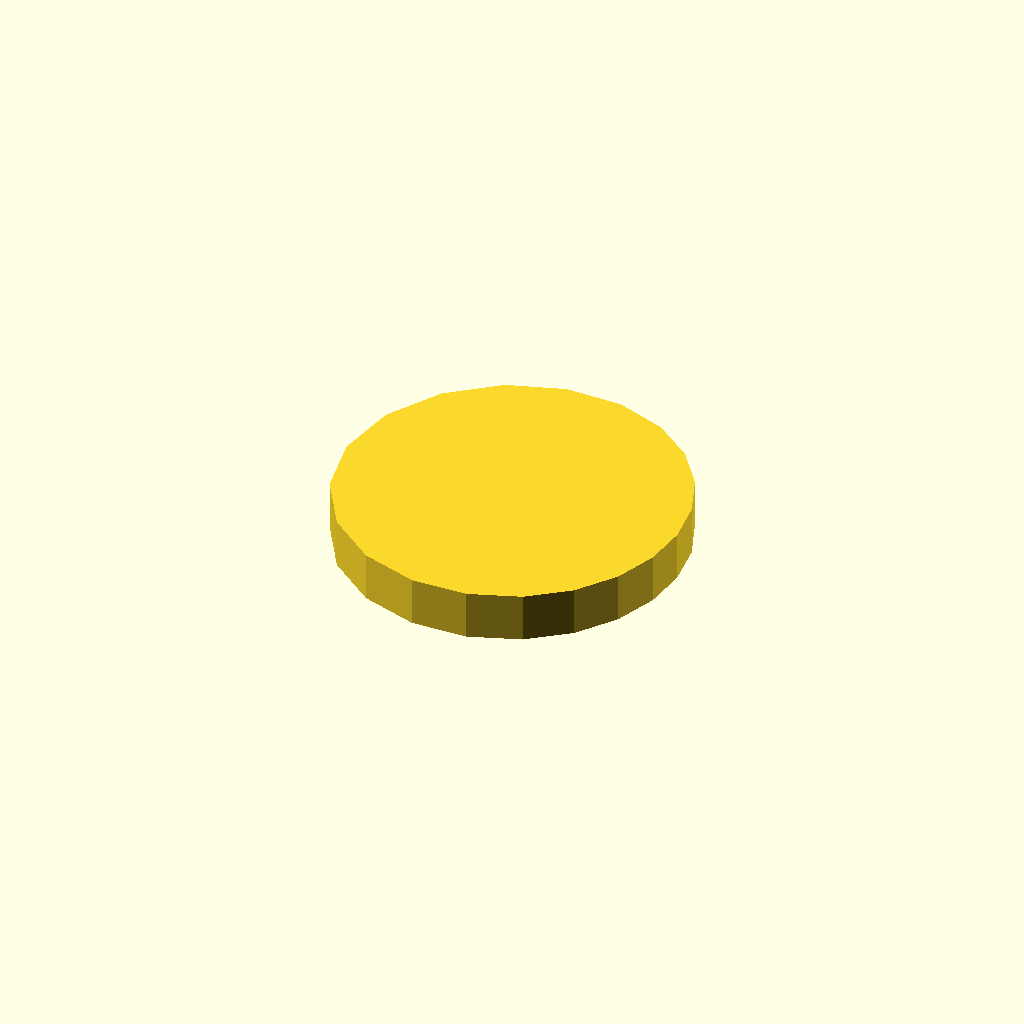
Cell 1 — every parameter at its default value.
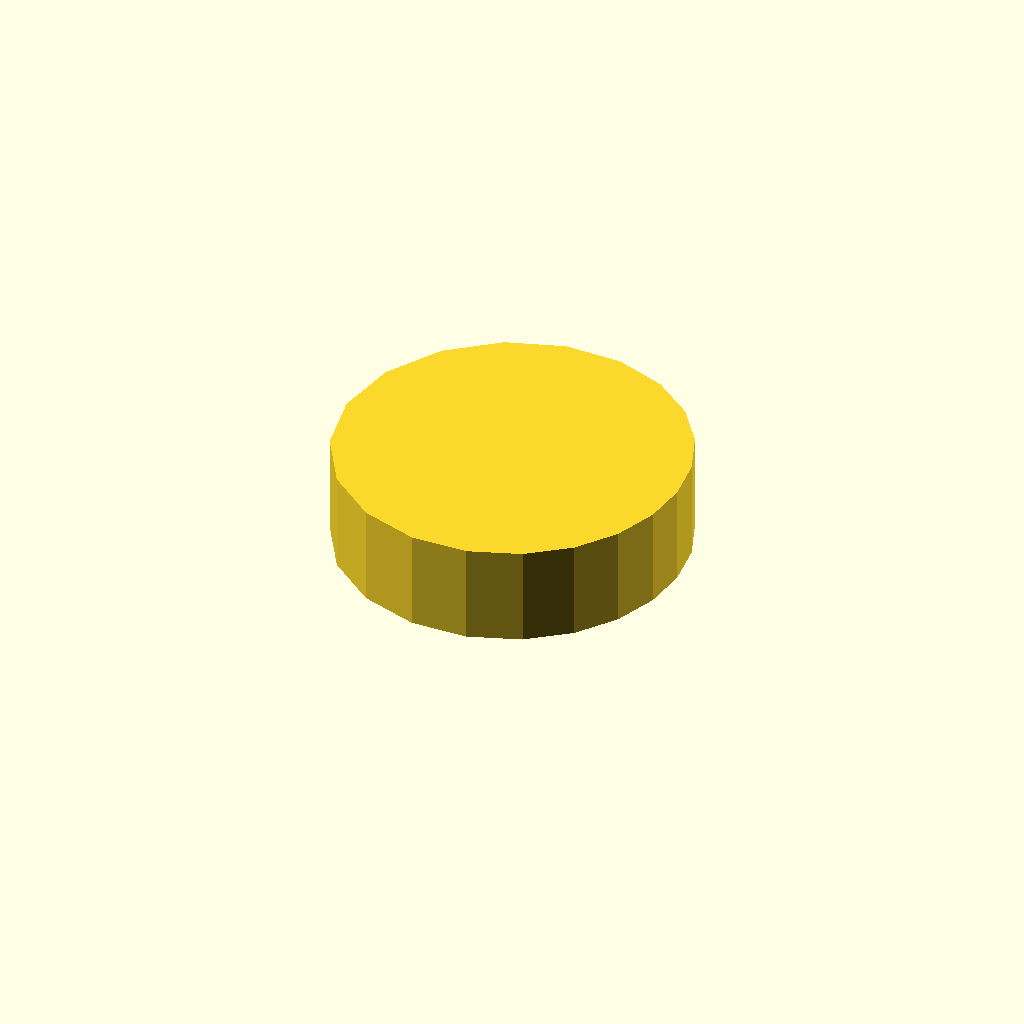
Cell 2 — profile_height set to 12, the other parameters unchanged.
One fixed orthographic camera (rotation 55°, 0°, 25°; colour scheme Cornfield) for every cell.
Source of the model, optional_data/data/sketch1/camdiscs/part_0050.scad:
$fn = 32;

// ----------------------------------------------------------------------
// Cam disc: base radius 17.0 mm, lift 8.0 mm, 20 profile points
// ----------------------------------------------------------------------

// --- parameters (mm) ---
profile_height = 6;       // extrusion height
profile_points = 20;      // points of the closed outline

profile = [[42, 21.148], [41.354, 26.462], [39.371, 31.589], [35.962, 36.235], [31.107, 39.944], [25, 42.148], [18.129, 42.296], [11.275, 40.039], [5.393, 35.393], [1.41, 28.813], [0, 21.148], [1.41, 13.483], [5.393, 6.902], [11.275, 2.256], [18.129, 0], [25, 0.148], [31.107, 2.351], [35.962, 6.061], [39.371, 10.706], [41.354, 15.834]];  // single closed polygon, 20 points, counter clockwise

// --- the one profile operation ---
linear_extrude(height = profile_height) polygon(points = profile);
Parameter table extracted from the source (name, type, default, range or options):
profile_height: number, default 6
profile_points: number, default 20
